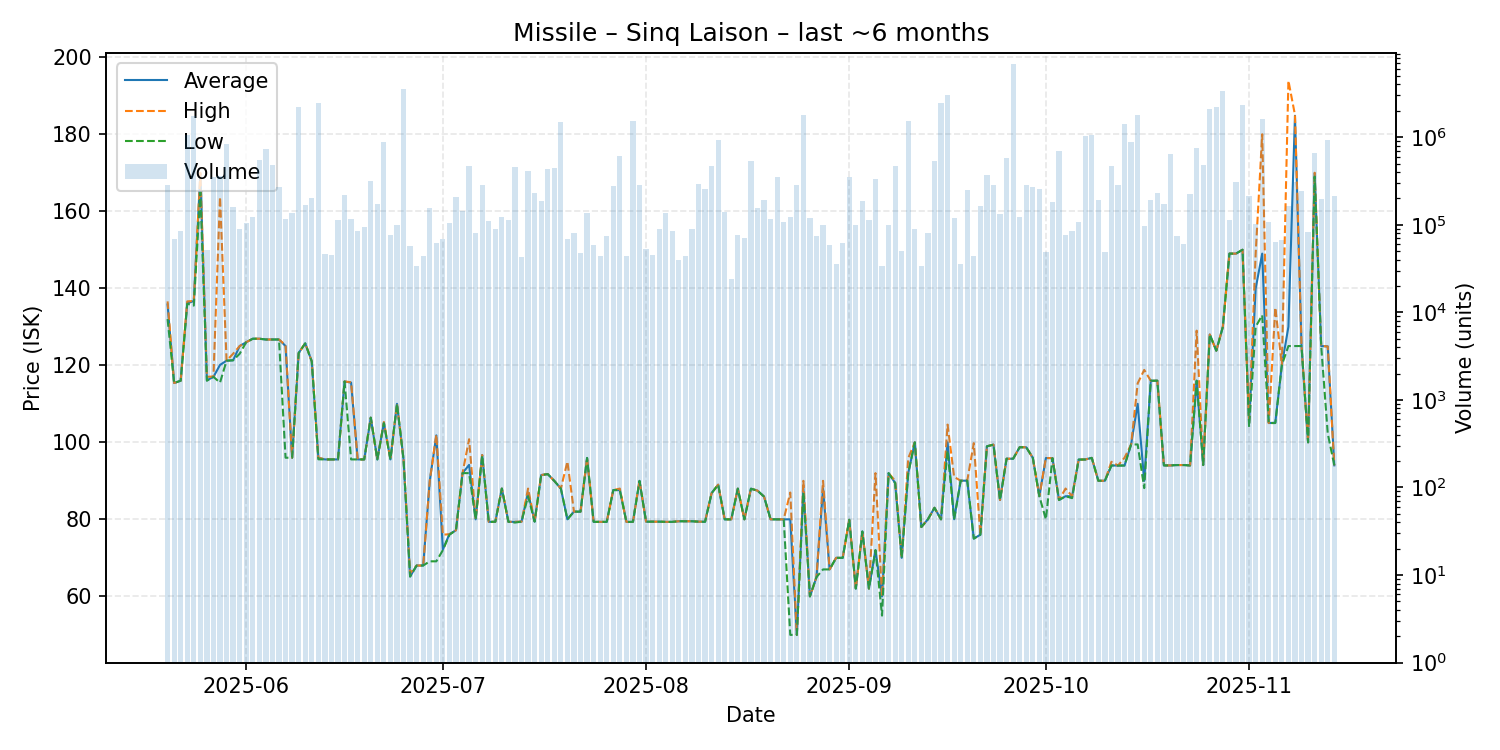

The data file committed next to this chart (first rows):
date, average, highest, lowest, order_count, volume
2025-05-20, 135.8, 136.6, 132.0, 90, 283167
2025-05-21, 115.4, 115.4, 115.4, 93, 69345
2025-05-22, 116.0, 116.0, 116.0, 85, 84751
2025-05-23, 136.1, 136.6, 136.0, 118, 1067649
2025-05-24, 136.7, 136.7, 135.5, 107, 1751868
2025-05-25, 169.8, 170.0, 165.0, 138, 245755
2025-05-26, 116.1, 117.0, 116.0, 117, 51039
2025-05-27, 117.0, 117.1, 117.0, 95, 350496
2025-05-28, 120.1, 163.7, 115.5, 105, 363646
2025-05-29, 121.2, 121.2, 121.2, 100, 840163
2025-05-30, 121.3, 123.0, 121.3, 117, 159111
2025-05-31, 125.0, 125.0, 123.0, 136, 90612
2025-06-01, 126.0, 126.0, 126.0, 140, 103740
2025-06-02, 126.9, 126.9, 126.9, 119, 123649
2025-06-03, 126.9, 126.9, 126.9, 115, 550641
2025-06-04, 126.7, 126.7, 126.7, 118, 729613
2025-06-05, 126.7, 126.7, 126.7, 104, 485755
2025-06-06, 126.7, 126.7, 126.7, 112, 269552
2025-06-07, 125.0, 125.2, 96.0, 139, 116455
2025-06-08, 96.0, 96.0, 96.0, 149, 134984
2025-06-09, 123.2, 123.2, 123.2, 121, 2211189
2025-06-10, 125.7, 125.7, 125.7, 111, 169164
2025-06-11, 121.0, 121.0, 121.0, 104, 200700
2025-06-12, 96.0, 96.0, 95.59, 100, 2445596
2025-06-13, 95.56, 95.56, 95.56, 86, 46711
2025-06-14, 95.56, 95.56, 95.56, 103, 44970
2025-06-15, 95.56, 95.56, 95.56, 119, 114506
2025-06-16, 115.8, 115.8, 115.8, 97, 218753
2025-06-17, 115.5, 115.6, 95.56, 116, 115348
2025-06-18, 95.56, 95.56, 95.56, 90, 85334
2025-06-19, 95.56, 95.56, 95.56, 98, 93306
2025-06-20, 106.4, 106.4, 106.4, 106, 319179
2025-06-21, 95.56, 95.56, 95.56, 97, 172233
2025-06-22, 105.0, 105.3, 105.0, 139, 890422
2025-06-23, 95.56, 95.56, 95.56, 108, 75830
2025-06-24, 110.0, 110.0, 110.0, 99, 99878
2025-06-25, 95.56, 95.56, 95.56, 94, 3571286
2025-06-26, 65.15, 66.0, 65.15, 77, 57079
2025-06-27, 68.0, 68.0, 68.0, 85, 33444
2025-06-28, 68.01, 68.01, 68.01, 121, 44054
2025-06-29, 89.99, 89.99, 69.1, 128, 155065
2025-06-30, 101.8, 102.0, 69.1, 77, 62444
2025-07-01, 72.18, 76.0, 72.0, 75, 68402
2025-07-02, 76.15, 76.15, 76.0, 95, 104645
2025-07-03, 77.17, 77.17, 77.17, 82, 207668
2025-07-04, 92.0, 92.0, 92.0, 73, 141885
2025-07-05, 94.14, 100.8, 92.0, 128, 465234
2025-07-06, 80.0, 80.0, 80.0, 123, 80876
2025-07-07, 96.7, 96.7, 96.6, 86, 285367
2025-07-08, 79.36, 79.36, 79.36, 96, 111532
2025-07-09, 79.36, 79.36, 79.36, 89, 89673
2025-07-10, 88.0, 88.0, 88.0, 95, 123089
2025-07-11, 79.36, 79.36, 79.36, 93, 113678
2025-07-12, 79.35, 79.36, 79.16, 101, 455229
2025-07-13, 79.4, 79.4, 79.4, 110, 42781
2025-07-14, 87.0, 88.0, 86.0, 104, 412667
2025-07-15, 79.4, 79.4, 79.4, 80, 231465
2025-07-16, 91.5, 91.5, 91.5, 98, 186374
2025-07-17, 91.75, 91.75, 91.75, 100, 430597
2025-07-18, 89.98, 89.98, 89.98, 75, 446197
... 119 more rows
